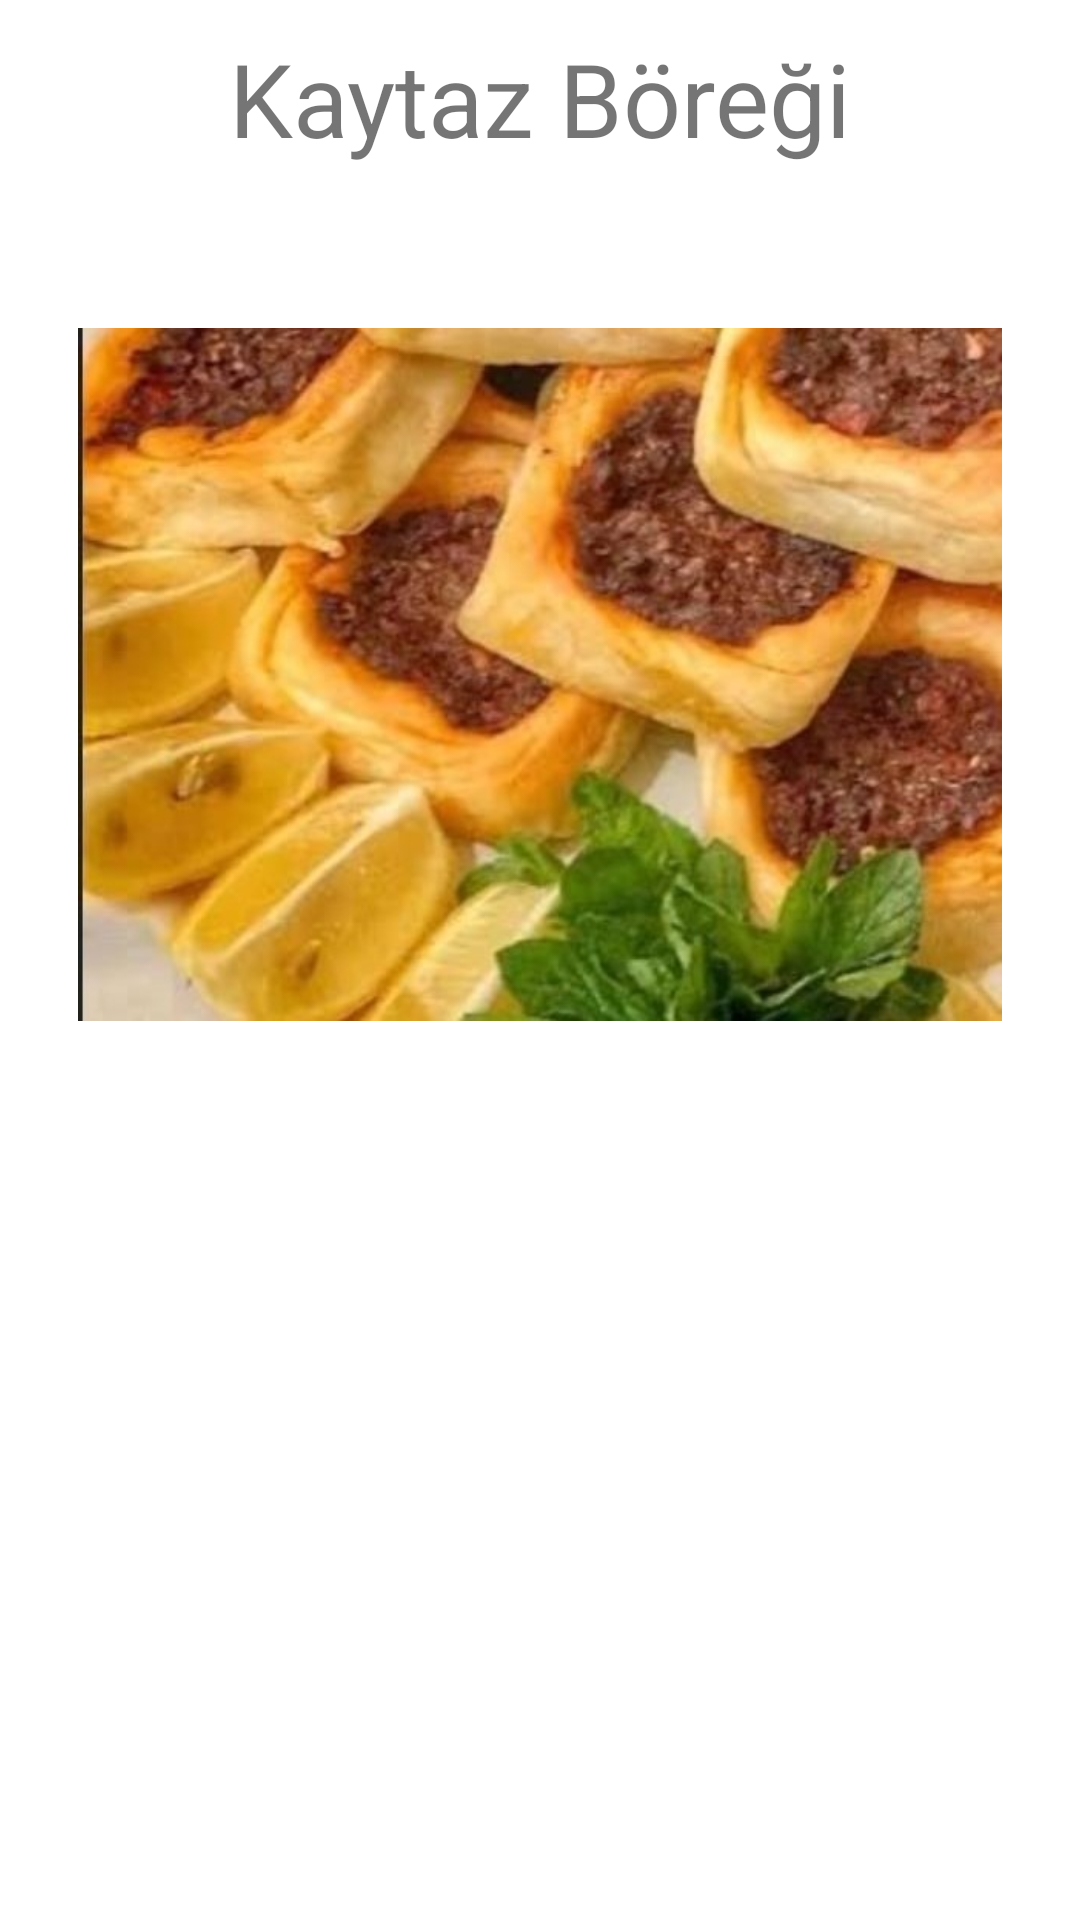

Produce the Android XML layout that renders to this screen, including the resource entries it uses.
<!-- AndroidManifest.xml: application theme Theme.203908665 -->
<!-- res/layout/activity_kaytaz_boregi.xml -->
<?xml version="1.0" encoding="utf-8"?>
<androidx.constraintlayout.widget.ConstraintLayout xmlns:android="http://schemas.android.com/apk/res/android"
    xmlns:app="http://schemas.android.com/apk/res-auto"
    xmlns:tools="http://schemas.android.com/tools"
    android:layout_width="match_parent"
    android:layout_height="match_parent"
    tools:context=".KaytazBoregi">

    <TextView
        android:id="@+id/text"
        android:layout_width="0dp"
        android:layout_height="wrap_content"
        android:padding="10dp"
        android:text="Kaytaz Böreği"
        android:textAlignment="center"
        android:textSize="34sp"
        app:layout_constraintEnd_toEndOf="parent"
        app:layout_constraintStart_toStartOf="parent"
        app:layout_constraintTop_toTopOf="parent" />

    <ImageView
        android:id="@+id/imageView2"
        android:layout_width="308dp"
        android:layout_height="319dp"
        app:layout_constraintEnd_toEndOf="parent"
        app:layout_constraintStart_toStartOf="parent"
        app:layout_constraintTop_toBottomOf="@+id/text"
        app:srcCompat="@drawable/kaytazboregi" />

    <ScrollView
        android:layout_width="0dp"
        android:layout_height="0dp"
        android:layout_marginTop="1dp"
        app:layout_constraintBottom_toBottomOf="parent"
        app:layout_constraintEnd_toEndOf="parent"
        app:layout_constraintStart_toStartOf="parent"
        app:layout_constraintTop_toBottomOf="@+id/imageView2">

        <LinearLayout
            android:layout_width="match_parent"
            android:layout_height="wrap_content"
            android:orientation="vertical" >

            <TextView
                android:id="@+id/konu7"
                android:layout_width="match_parent"
                android:layout_height="wrap_content"
                android:padding="10dp"
                android:textSize="20sp" />
        </LinearLayout>
    </ScrollView>

</androidx.constraintlayout.widget.ConstraintLayout>
<!-- resources referenced by this layout -->
<resources>
  <!-- drawable kaytazboregi: jpg bitmap (drawable, 58901 bytes) -->
  <style name="Theme.203908665" parent="Theme.MaterialComponents.DayNight.DarkActionBar">
          
          <item name="colorPrimary">@color/purple_500</item>
          <item name="colorPrimaryVariant">@color/purple_700</item>
          <item name="colorOnPrimary">@color/white</item>
          
          <item name="colorSecondary">@color/teal_200</item>
          <item name="colorSecondaryVariant">@color/teal_700</item>
          <item name="colorOnSecondary">@color/black</item>
          
          <item name="android:statusBarColor">?attr/colorPrimaryVariant</item>
          
      </style>
  <color name="purple_500">#FF6200EE</color>
  <color name="purple_700">#FF3700B3</color>
  <color name="white">#FFFFFFFF</color>
  <color name="teal_200">#FF03DAC5</color>
  <color name="teal_700">#FF018786</color>
  <color name="black">#FF000000</color>
</resources>
